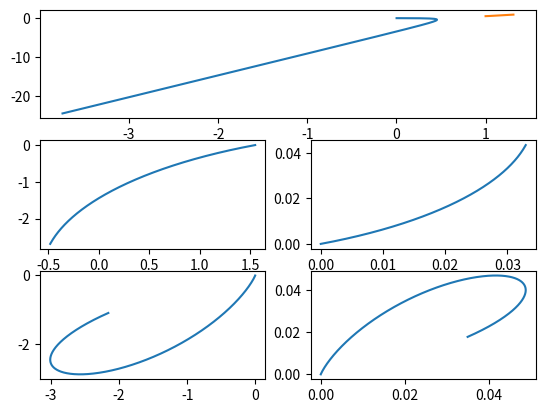

Here is the Python script that generated this plot:
import numpy as np
import matplotlib.pyplot as plt


class Reserford:
    """
    ???
    """

    def __init__(self):
        self.alphaMass = 6.644
        self.alphaEnergy = 8.0109
        self.alphaCharge = 2 * 1.60217662
        self.coreMass = 410
        self.coreCharge = 79 * 1.60217662
        self.alpha_x = 0
        self.alpha_y = 0
        self.core_x = 1
        self.core_y = 0.51
        self.k = 0.05
        self.val = []

    def change_values(self, **params):
        self.alphaMass = params['alphaMass']
        self.alphaEnergy = params['alphaEnergy']
        self.alphaCharge = params['alphaCharge']
        self.coreMass = params['coreMass']
        self.coreCharge = params['coreCharge']
        self.core_x = params['x']
        self.core_y = params['y']

    def calculate(self):
        """via Verlet integration"""

        def apply_forces_alpha():
            nonlocal pos_alpha, pos_core
            r12 = pos_alpha - pos_core
            f = self.k * self.alphaCharge * self.coreCharge / np.dot(r12, r12) * r12 / np.sqrt(np.dot(r12, r12))
            a = f/self.alphaMass
            return a

        def apply_forces_core():
            nonlocal pos_alpha, pos_core
            r12 = pos_core - pos_alpha
            f = self.k * self.alphaCharge * self.coreCharge / np.dot(r12, r12) * r12 / np.sqrt(np.dot(r12, r12))
            a = f/self.coreMass
            return a

        def update(dt):
            nonlocal pos_alpha, vel_alpha, acc_alpha, pos_core, vel_core, acc_core

            new_pos_core = pos_core + vel_core * dt + acc_core * dt * dt / 2
            new_pos_alpha = pos_alpha + vel_alpha * dt + acc_alpha * dt * dt / 2
            new_acc_core = apply_forces_core()
            new_vel_core = vel_core + (acc_core + new_acc_core) * dt / 2
            new_acc_alpha = apply_forces_alpha()
            new_vel_alpha = vel_alpha + (acc_alpha + new_acc_alpha) * dt / 2

            pos_core = new_pos_core
            acc_core = new_acc_core
            vel_core = new_vel_core

            pos_alpha = new_pos_alpha
            acc_alpha = new_acc_alpha
            vel_alpha = new_vel_alpha

        pos_core = np.array([self.core_x, self.core_y])
        vel_alpha = np.array([np.sqrt(2 * self.alphaEnergy / self.alphaMass), 0])

        pos_alpha = np.array([self.alpha_x, self.alpha_y])
        vel_core = np.array([0, 0])

        acc_alpha = apply_forces_alpha()
        acc_core = apply_forces_core()

        self.val = []
        t = 0
        delta_t = 0.001
        while t < 10:
            t += delta_t
            update(delta_t)
            self.val.append([pos_alpha, vel_alpha, acc_alpha, pos_core, vel_core, acc_core, t])

    def plot(self):
        """
        1. alpha-p. and core position trajectory
        2. alpha-p. velocity hodograph
        3. core velocity hodograph
        4. alpha-p. acceleration hodograph
        5. core acceleration hodograph
        """

        ax1 = plt.subplot(311)
        ax2 = plt.subplot(323)
        ax1.plot([row[0][0] for row in self.val], [row[0][1] for row in self.val])
        ax1.plot([row[3][0] for row in self.val], [row[3][1] for row in self.val])
        ax2.plot([row[1][0] for row in self.val], [row[1][1] for row in self.val])
        ax3 = plt.subplot(324)
        ax3.plot([row[4][0] for row in self.val], [row[4][1] for row in self.val])
        ax4 = plt.subplot(325)
        ax4.plot([row[2][0] for row in self.val], [row[2][1] for row in self.val])
        ax5 = plt.subplot(326)
        ax5.plot([row[5][0] for row in self.val], [row[5][1] for row in self.val])
        plt.show()


if __name__ == '__main__':
    r = Reserford()
    r.calculate()
    r.plot()
